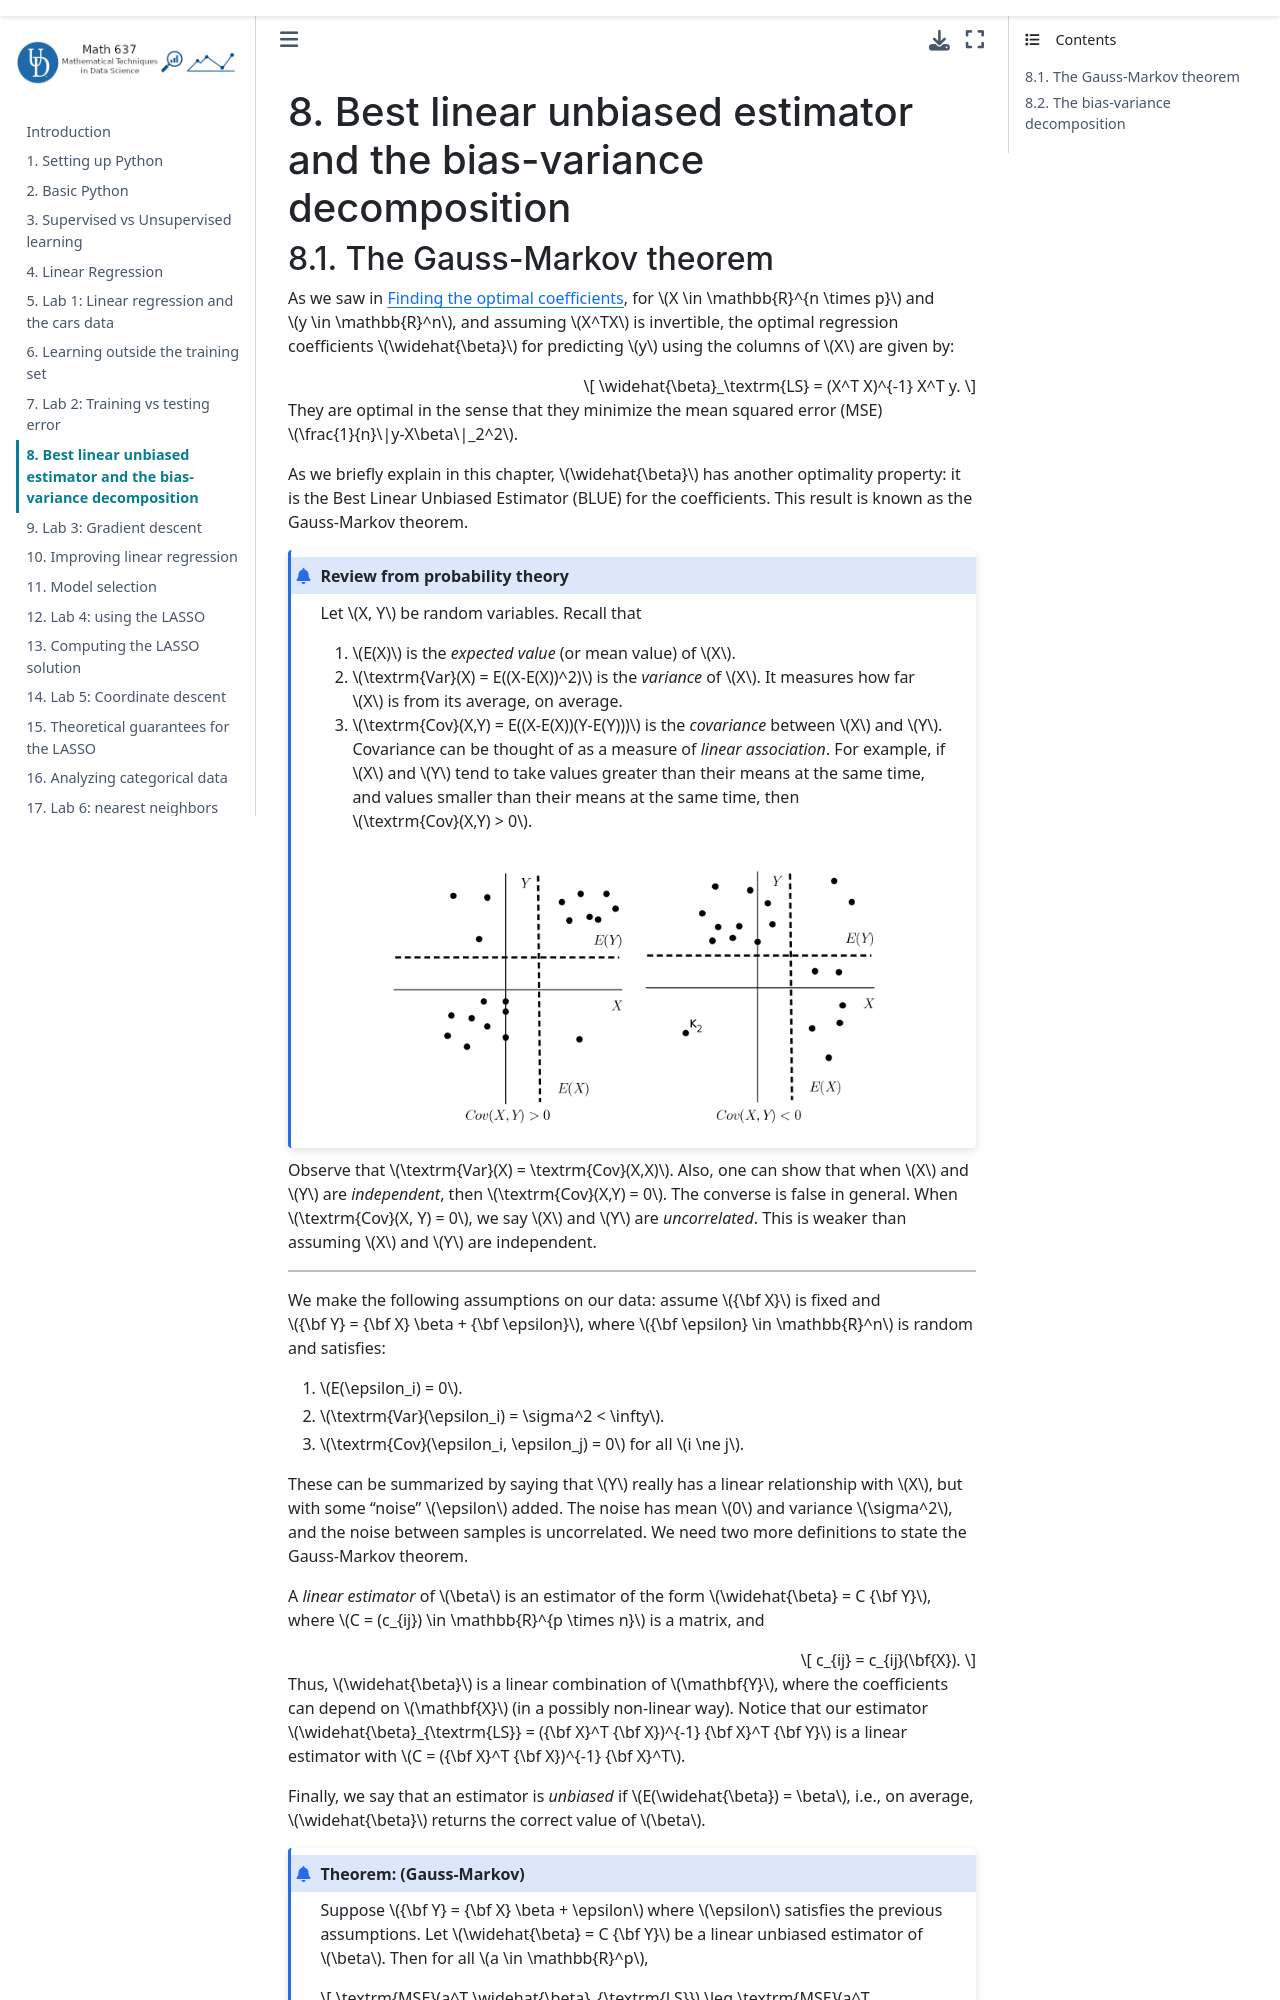

repository: dominiqueguillot/637book · page: Content/9-BLUE.html · generator: jekyll

# Best linear unbiased estimator and the bias-variance decomposition

## The Gauss-Markov theorem

As we saw in [](sec-finding-optimal-coefficients), for $X \in \mathbb{R}^{n \times p}$ and $y \in \mathbb{R}^n$, the optimal regression coefficients $\widehat{\beta}$ for predicting $y$ using the columns of $X$ are given by:

$$
\widehat{\beta}_\textrm{LS} = (X^T X)^{-1} X^T y. 
$$

They are optimal in the sense that they minimize the mean squared error (MSE) $\frac{1}{n}\|y-X\beta\|_2^2$.

As we briefly explain in this chapter, $\widehat{\beta}$ has another optimality property: it is the Best Linear Unbiased Estimator (BLUE) for the coefficients. This result is known as the Gauss-Markov theorem. 

```{admonition} Review from probability theory
Let $X, Y$ be random variables. Recall that
1. $E(X)$ is the *expected value* (or mean value) of $X$. 
2. $\textrm{Var}(X) = E((X-E(X))^2)$ is the *variance* of $X$. It measures how far is $X$ from its average, on average. 
3. $\textrm{Cov}(X,Y) = E((X-E(X))(Y-E(Y)))$ is the *covariance* between $X$ and $Y$. Covariance can be thought of as a measure of *linear association*. For example, if $X$ and $Y$ tend to take values greater than their means at the same time, and values smaller than their means at the same time, then $\textrm{Cov}(X,Y) > 0$. 

```{figure} images/covariance.png
---
